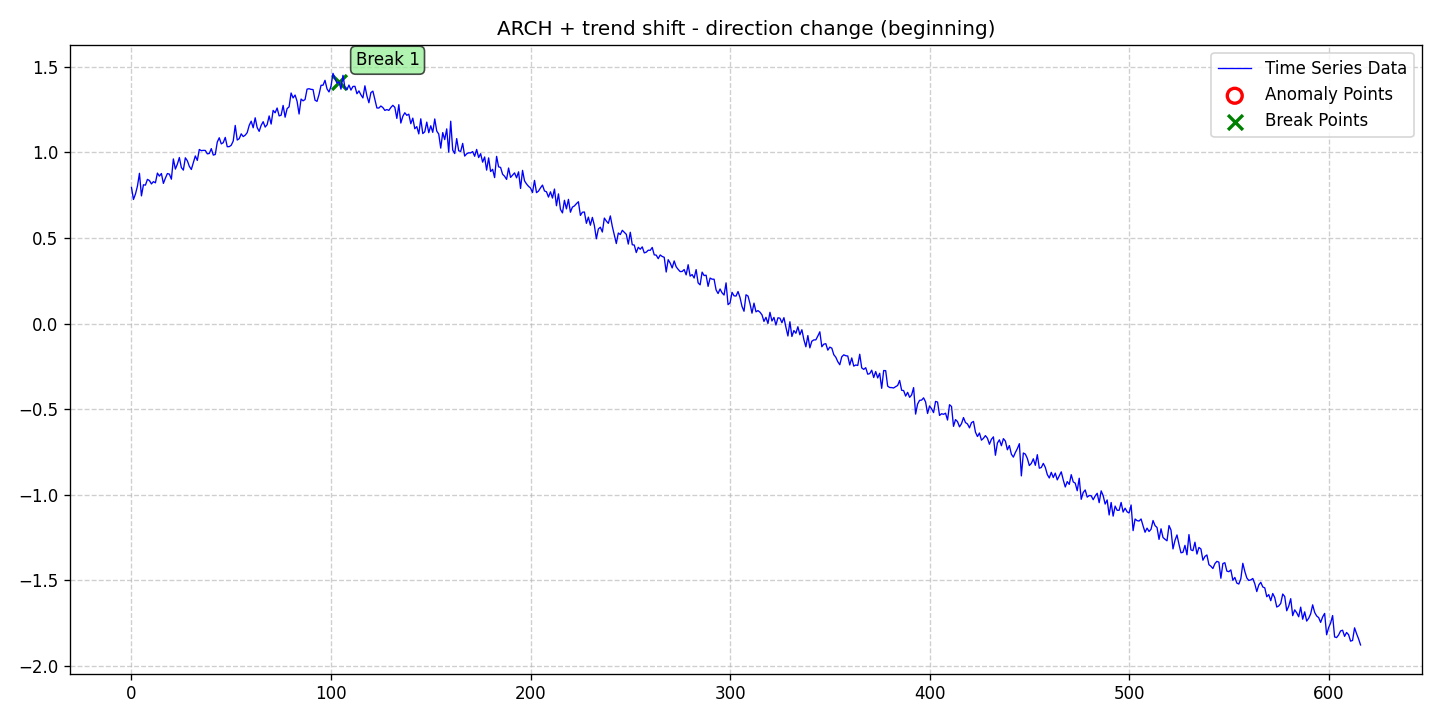

The file beside this chart, header and first rows:
date, data, stationary, det_lin_up, det_lin_down, det_quad, det_cubic, det_exp, det_damped, stoc_trend, volatility, single_seas, multiple_seas, point_anom_single, point_anom_multi, collect_anom, context_anom, mean_shift, var_shift, trend_shift, point_anom_count, point_anom_location, point_anom_point, collect_anom_count
2020-01-01, 0.7957, 0, 0, 0, 0, 0, 0, 0, 0, 1, 0, 0, 0, 0, 0, 0, 0, 0, 1, 0, none, , 0
2020-01-02, 0.7254, 0, 0, 0, 0, 0, 0, 0, 0, 1, 0, 0, 0, 0, 0, 0, 0, 0, 1, 0, none, , 0
2020-01-03, 0.7571, 0, 0, 0, 0, 0, 0, 0, 0, 1, 0, 0, 0, 0, 0, 0, 0, 0, 1, 0, none, , 0
2020-01-04, 0.8036, 0, 0, 0, 0, 0, 0, 0, 0, 1, 0, 0, 0, 0, 0, 0, 0, 0, 1, 0, none, , 0
2020-01-05, 0.878, 0, 0, 0, 0, 0, 0, 0, 0, 1, 0, 0, 0, 0, 0, 0, 0, 0, 1, 0, none, , 0
2020-01-06, 0.7463, 0, 0, 0, 0, 0, 0, 0, 0, 1, 0, 0, 0, 0, 0, 0, 0, 0, 1, 0, none, , 0
2020-01-07, 0.811, 0, 0, 0, 0, 0, 0, 0, 0, 1, 0, 0, 0, 0, 0, 0, 0, 0, 1, 0, none, , 0
2020-01-08, 0.8091, 0, 0, 0, 0, 0, 0, 0, 0, 1, 0, 0, 0, 0, 0, 0, 0, 0, 1, 0, none, , 0
2020-01-09, 0.8426, 0, 0, 0, 0, 0, 0, 0, 0, 1, 0, 0, 0, 0, 0, 0, 0, 0, 1, 0, none, , 0
2020-01-10, 0.8359, 0, 0, 0, 0, 0, 0, 0, 0, 1, 0, 0, 0, 0, 0, 0, 0, 0, 1, 0, none, , 0
2020-01-11, 0.816, 0, 0, 0, 0, 0, 0, 0, 0, 1, 0, 0, 0, 0, 0, 0, 0, 0, 1, 0, none, , 0
2020-01-12, 0.8295, 0, 0, 0, 0, 0, 0, 0, 0, 1, 0, 0, 0, 0, 0, 0, 0, 0, 1, 0, none, , 0
2020-01-13, 0.8226, 0, 0, 0, 0, 0, 0, 0, 0, 1, 0, 0, 0, 0, 0, 0, 0, 0, 1, 0, none, , 0
2020-01-14, 0.8793, 0, 0, 0, 0, 0, 0, 0, 0, 1, 0, 0, 0, 0, 0, 0, 0, 0, 1, 0, none, , 0
2020-01-15, 0.8618, 0, 0, 0, 0, 0, 0, 0, 0, 1, 0, 0, 0, 0, 0, 0, 0, 0, 1, 0, none, , 0
2020-01-16, 0.8769, 0, 0, 0, 0, 0, 0, 0, 0, 1, 0, 0, 0, 0, 0, 0, 0, 0, 1, 0, none, , 0
2020-01-17, 0.8192, 0, 0, 0, 0, 0, 0, 0, 0, 1, 0, 0, 0, 0, 0, 0, 0, 0, 1, 0, none, , 0
2020-01-18, 0.8499, 0, 0, 0, 0, 0, 0, 0, 0, 1, 0, 0, 0, 0, 0, 0, 0, 0, 1, 0, none, , 0
2020-01-19, 0.8766, 0, 0, 0, 0, 0, 0, 0, 0, 1, 0, 0, 0, 0, 0, 0, 0, 0, 1, 0, none, , 0
2020-01-20, 0.8734, 0, 0, 0, 0, 0, 0, 0, 0, 1, 0, 0, 0, 0, 0, 0, 0, 0, 1, 0, none, , 0
2020-01-21, 0.8439, 0, 0, 0, 0, 0, 0, 0, 0, 1, 0, 0, 0, 0, 0, 0, 0, 0, 1, 0, none, , 0
2020-01-22, 0.962, 0, 0, 0, 0, 0, 0, 0, 0, 1, 0, 0, 0, 0, 0, 0, 0, 0, 1, 0, none, , 0
2020-01-23, 0.9028, 0, 0, 0, 0, 0, 0, 0, 0, 1, 0, 0, 0, 0, 0, 0, 0, 0, 1, 0, none, , 0
2020-01-24, 0.9316, 0, 0, 0, 0, 0, 0, 0, 0, 1, 0, 0, 0, 0, 0, 0, 0, 0, 1, 0, none, , 0
2020-01-25, 0.9704, 0, 0, 0, 0, 0, 0, 0, 0, 1, 0, 0, 0, 0, 0, 0, 0, 0, 1, 0, none, , 0
2020-01-26, 0.9116, 0, 0, 0, 0, 0, 0, 0, 0, 1, 0, 0, 0, 0, 0, 0, 0, 0, 1, 0, none, , 0
2020-01-27, 0.8968, 0, 0, 0, 0, 0, 0, 0, 0, 1, 0, 0, 0, 0, 0, 0, 0, 0, 1, 0, none, , 0
2020-01-28, 0.9686, 0, 0, 0, 0, 0, 0, 0, 0, 1, 0, 0, 0, 0, 0, 0, 0, 0, 1, 0, none, , 0
2020-01-29, 0.9515, 0, 0, 0, 0, 0, 0, 0, 0, 1, 0, 0, 0, 0, 0, 0, 0, 0, 1, 0, none, , 0
2020-01-30, 0.9188, 0, 0, 0, 0, 0, 0, 0, 0, 1, 0, 0, 0, 0, 0, 0, 0, 0, 1, 0, none, , 0
2020-01-31, 0.9005, 0, 0, 0, 0, 0, 0, 0, 0, 1, 0, 0, 0, 0, 0, 0, 0, 0, 1, 0, none, , 0
2020-02-01, 0.9393, 0, 0, 0, 0, 0, 0, 0, 0, 1, 0, 0, 0, 0, 0, 0, 0, 0, 1, 0, none, , 0
2020-02-02, 0.9795, 0, 0, 0, 0, 0, 0, 0, 0, 1, 0, 0, 0, 0, 0, 0, 0, 0, 1, 0, none, , 0
2020-02-03, 0.9533, 0, 0, 0, 0, 0, 0, 0, 0, 1, 0, 0, 0, 0, 0, 0, 0, 0, 1, 0, none, , 0
2020-02-04, 1.017, 0, 0, 0, 0, 0, 0, 0, 0, 1, 0, 0, 0, 0, 0, 0, 0, 0, 1, 0, none, , 0
2020-02-05, 1.01, 0, 0, 0, 0, 0, 0, 0, 0, 1, 0, 0, 0, 0, 0, 0, 0, 0, 1, 0, none, , 0
2020-02-06, 1.012, 0, 0, 0, 0, 0, 0, 0, 0, 1, 0, 0, 0, 0, 0, 0, 0, 0, 1, 0, none, , 0
2020-02-07, 1.012, 0, 0, 0, 0, 0, 0, 0, 0, 1, 0, 0, 0, 0, 0, 0, 0, 0, 1, 0, none, , 0
2020-02-08, 0.992, 0, 0, 0, 0, 0, 0, 0, 0, 1, 0, 0, 0, 0, 0, 0, 0, 0, 1, 0, none, , 0
2020-02-09, 0.9936, 0, 0, 0, 0, 0, 0, 0, 0, 1, 0, 0, 0, 0, 0, 0, 0, 0, 1, 0, none, , 0
2020-02-10, 1.022, 0, 0, 0, 0, 0, 0, 0, 0, 1, 0, 0, 0, 0, 0, 0, 0, 0, 1, 0, none, , 0
2020-02-11, 0.9846, 0, 0, 0, 0, 0, 0, 0, 0, 1, 0, 0, 0, 0, 0, 0, 0, 0, 1, 0, none, , 0
2020-02-12, 0.9881, 0, 0, 0, 0, 0, 0, 0, 0, 1, 0, 0, 0, 0, 0, 0, 0, 0, 1, 0, none, , 0
2020-02-13, 1.06, 0, 0, 0, 0, 0, 0, 0, 0, 1, 0, 0, 0, 0, 0, 0, 0, 0, 1, 0, none, , 0
2020-02-14, 1.086, 0, 0, 0, 0, 0, 0, 0, 0, 1, 0, 0, 0, 0, 0, 0, 0, 0, 1, 0, none, , 0
2020-02-15, 1.05, 0, 0, 0, 0, 0, 0, 0, 0, 1, 0, 0, 0, 0, 0, 0, 0, 0, 1, 0, none, , 0
2020-02-16, 1.057, 0, 0, 0, 0, 0, 0, 0, 0, 1, 0, 0, 0, 0, 0, 0, 0, 0, 1, 0, none, , 0
2020-02-17, 1.088, 0, 0, 0, 0, 0, 0, 0, 0, 1, 0, 0, 0, 0, 0, 0, 0, 0, 1, 0, none, , 0
2020-02-18, 1.034, 0, 0, 0, 0, 0, 0, 0, 0, 1, 0, 0, 0, 0, 0, 0, 0, 0, 1, 0, none, , 0
2020-02-19, 1.034, 0, 0, 0, 0, 0, 0, 0, 0, 1, 0, 0, 0, 0, 0, 0, 0, 0, 1, 0, none, , 0
2020-02-20, 1.042, 0, 0, 0, 0, 0, 0, 0, 0, 1, 0, 0, 0, 0, 0, 0, 0, 0, 1, 0, none, , 0
2020-02-21, 1.067, 0, 0, 0, 0, 0, 0, 0, 0, 1, 0, 0, 0, 0, 0, 0, 0, 0, 1, 0, none, , 0
2020-02-22, 1.158, 0, 0, 0, 0, 0, 0, 0, 0, 1, 0, 0, 0, 0, 0, 0, 0, 0, 1, 0, none, , 0
2020-02-23, 1.072, 0, 0, 0, 0, 0, 0, 0, 0, 1, 0, 0, 0, 0, 0, 0, 0, 0, 1, 0, none, , 0
2020-02-24, 1.08, 0, 0, 0, 0, 0, 0, 0, 0, 1, 0, 0, 0, 0, 0, 0, 0, 0, 1, 0, none, , 0
2020-02-25, 1.109, 0, 0, 0, 0, 0, 0, 0, 0, 1, 0, 0, 0, 0, 0, 0, 0, 0, 1, 0, none, , 0
2020-02-26, 1.093, 0, 0, 0, 0, 0, 0, 0, 0, 1, 0, 0, 0, 0, 0, 0, 0, 0, 1, 0, none, , 0
2020-02-27, 1.101, 0, 0, 0, 0, 0, 0, 0, 0, 1, 0, 0, 0, 0, 0, 0, 0, 0, 1, 0, none, , 0
2020-02-28, 1.116, 0, 0, 0, 0, 0, 0, 0, 0, 1, 0, 0, 0, 0, 0, 0, 0, 0, 1, 0, none, , 0
2020-02-29, 1.158, 0, 0, 0, 0, 0, 0, 0, 0, 1, 0, 0, 0, 0, 0, 0, 0, 0, 1, 0, none, , 0
... 557 more rows
